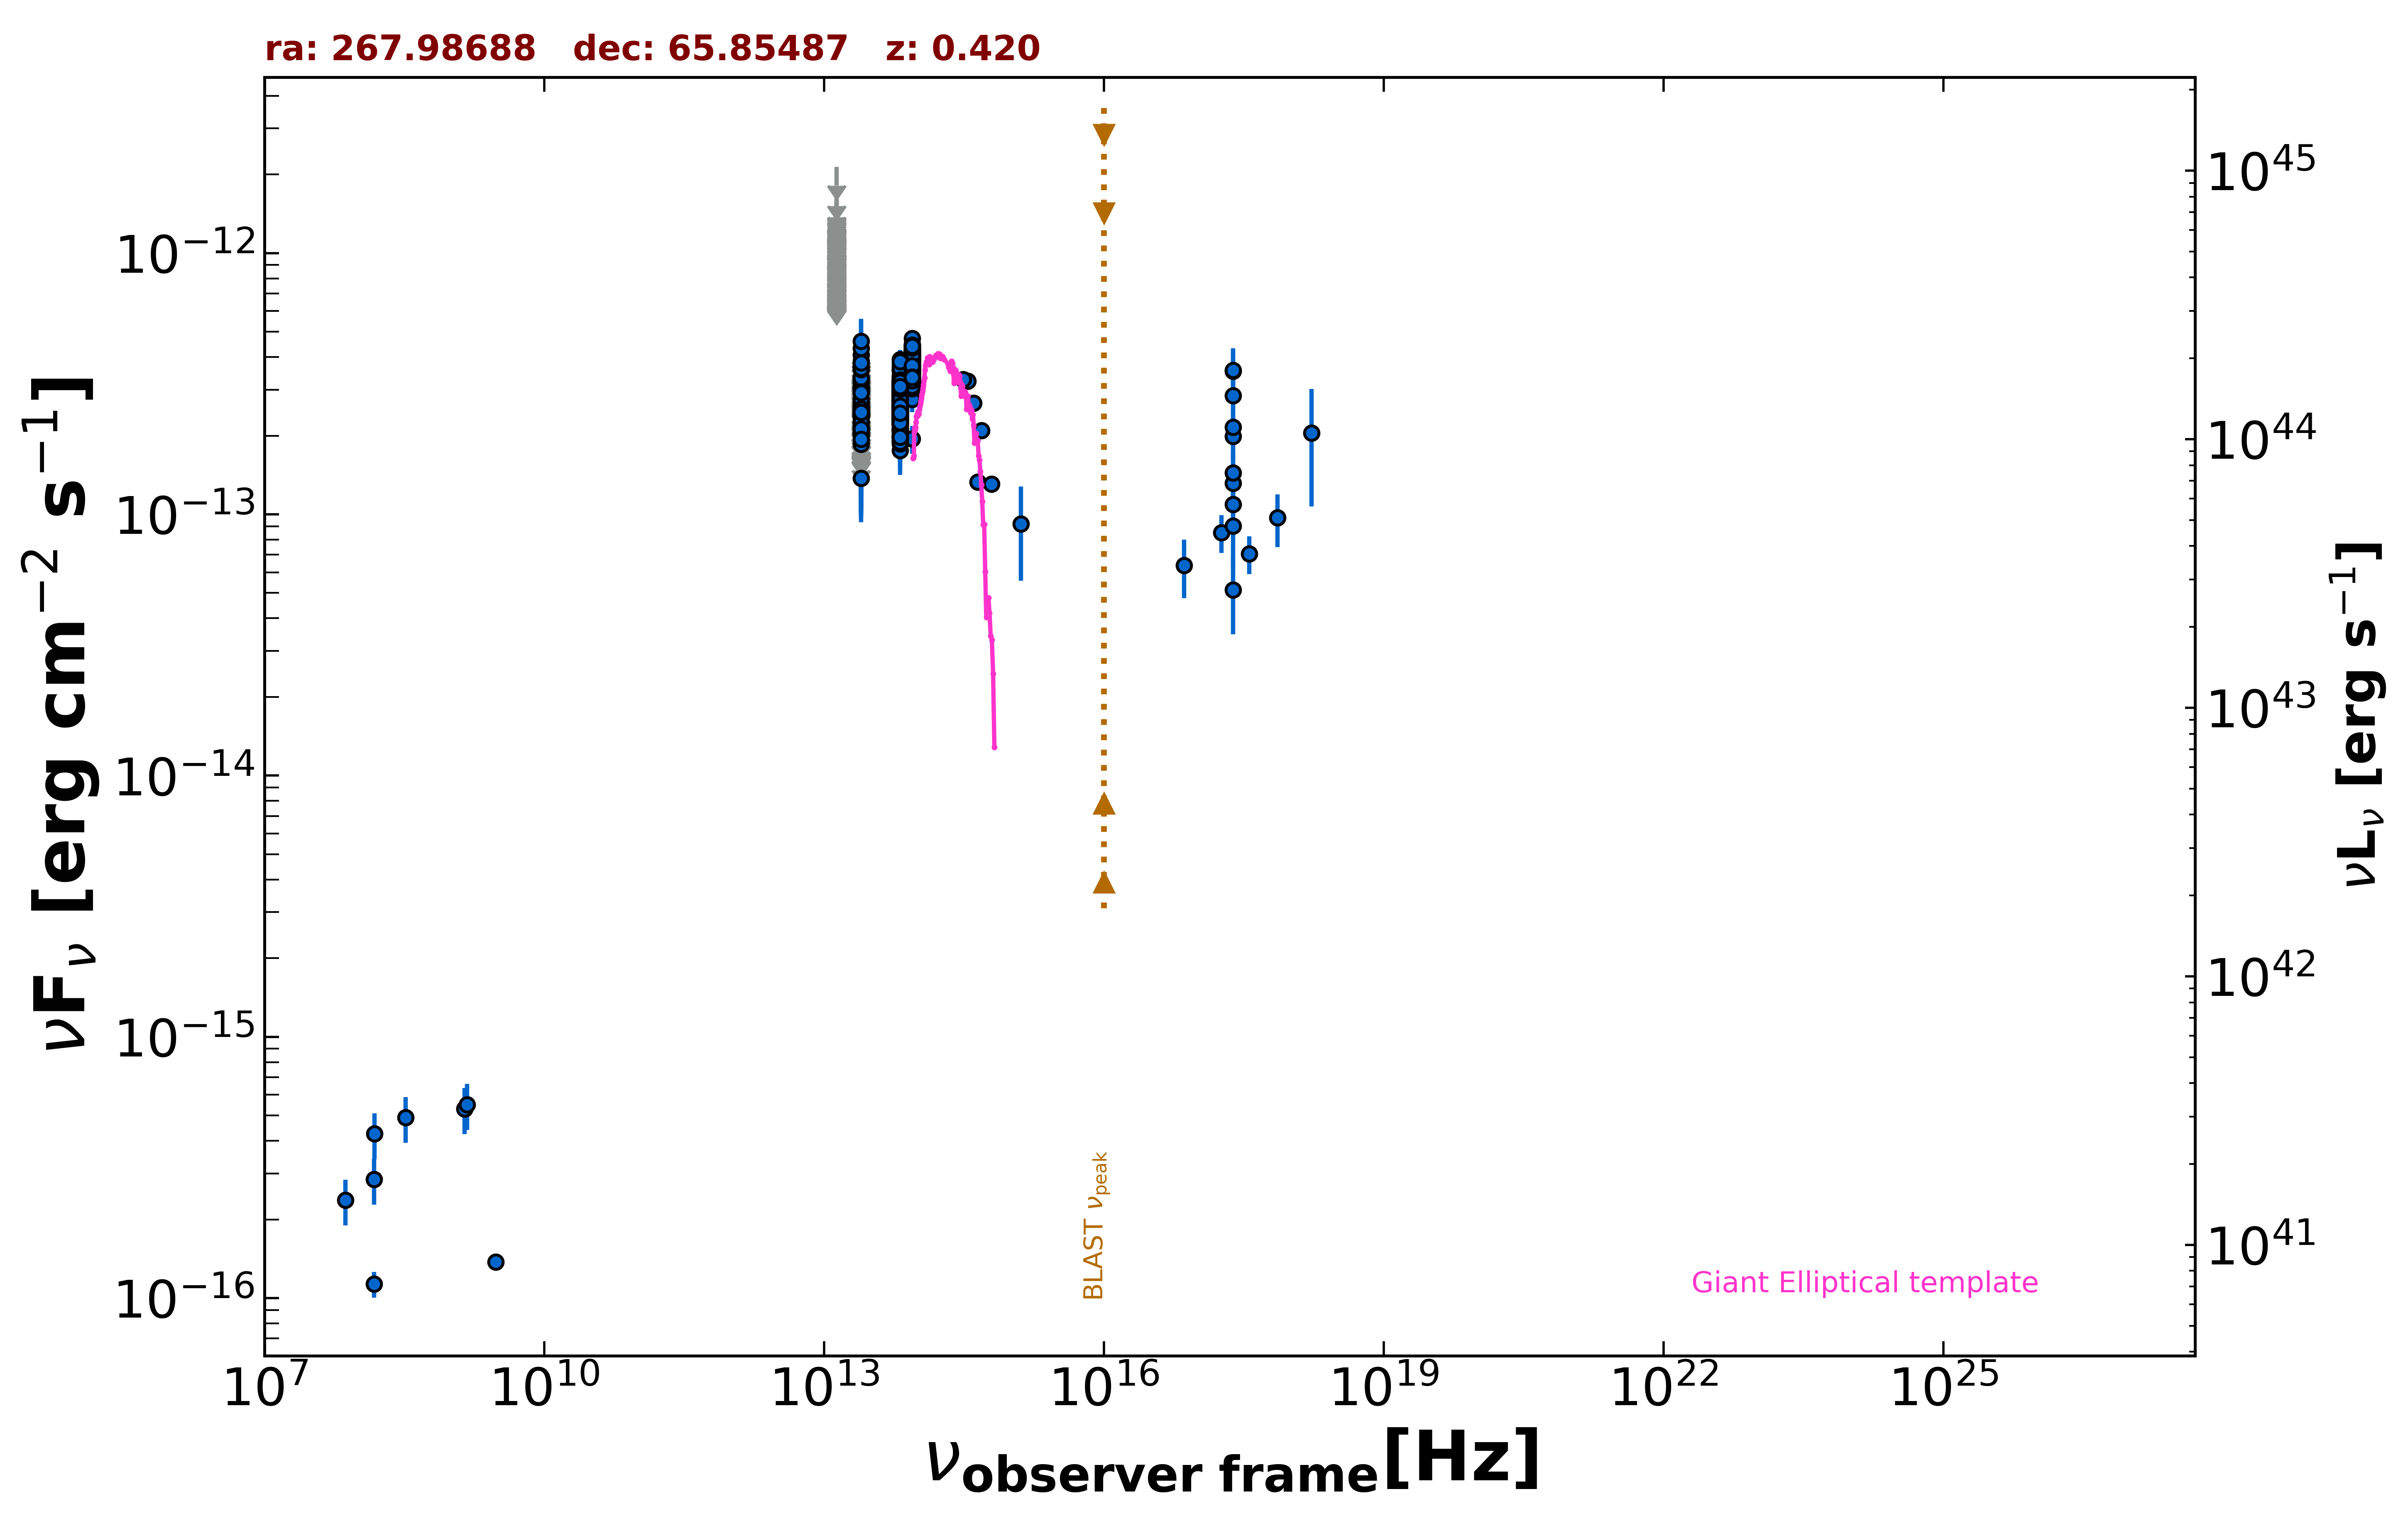

Values plotted in this chart, from the file beside it:
freq., flux, err_flux, MJD_start, MJD_end, flag, catalog, reference
1.400e+09, 5.306e-16, 2.240e-17, 55000, 55000, , NVSS, Condon et al. 1998  AJ  115  1693
3.000e+09, 1.377e-16, 7.650e-18, 55000, 55000, , VLASSQL, Gordon et al. 2021  ApJS  255  30
2.418e+17, 1.091e-13, 2.703e-14, 55000, 55000, , 4XMM-DR13, Webb et al. 2020  A&A  641  A136
7.253e+16, 6.383e-14, 1.609e-14, 55000, 55000, , 4XMM-DR13, Webb et al. 2020  A&A  641  A136
1.813e+17, 8.513e-14, 1.403e-14, 55000, 55000, , 4XMM-DR13, Webb et al. 2020  A&A  641  A136
3.627e+17, 7.069e-14, 1.174e-14, 55000, 55000, , 4XMM-DR13, Webb et al. 2020  A&A  641  A136
7.253e+17, 9.699e-14, 2.202e-14, 55000, 55000, , 4XMM-DR13, Webb et al. 2020  A&A  641  A136
1.692e+18, 2.046e-13, 9.750e-14, 55000, 55000, , 4XMM-DR13, Webb et al. 2020  A&A  641  A136
2.418e+17, 1.316e-13, 1.295e-14, 55000, 55000, , RASS, Boller et al. 2016  A&A  103  1
2.418e+17, 3.534e-13, 7.010e-14, 55000, 55000, , WGACAT, White et al. 2000  VizieR  IX/31/wgacat
2.418e+17, 5.131e-14, 1.655e-14, 55000, 55000, , WGACAT, White et al. 2000  VizieR  IX/31/wgacat
2.418e+17, 2.843e-13, 5.940e-14, 55000, 55000, , WGACAT, White et al. 2000  VizieR  IX/31/wgacat
2.418e+17, 1.986e-13, 3.600e-14, 55000, 55000, , WGACAT, White et al. 2000  VizieR  IX/31/wgacat
2.418e+17, 3.553e-13, 7.695e-14, 55000, 55000, , WGACAT, White et al. 2000  VizieR  IX/31/wgacat
2.418e+17, 1.441e-13, 2.820e-14, 55000, 55000, , WGACAT, White et al. 2000  VizieR  IX/31/wgacat
2.418e+17, 9.025e-14, 2.824e-14, 55000, 55000, , WGACAT, White et al. 2000  VizieR  IX/31/wgacat
2.418e+17, 2.152e-13, 5.745e-14, 55000, 55000, , WGACAT, White et al. 2000  VizieR  IX/31/wgacat
1.500e+08, 1.131e-16, 1.270e-17, 55000, 55000, , TGSS150, Intema et al. 2017  A&A  598  A781
8.817e+13, 3.187e-13, 1.800e-15, 55000, 55000, , UNWISE, Schlafly et al. 2019  ApJS  240  30
6.517e+13, 2.497e-13, 2.100e-15, 55000, 55000, , UNWISE, Schlafly et al. 2019  ApJS  240  30
8.817e+13, 3.601e-13, 8.300e-15, 55000, 55000, , WISE, Wright et al. 2010  AJ  140  1868
6.517e+13, 2.661e-13, 6.900e-15, 55000, 55000, , WISE, Wright et al. 2010  AJ  140  1868
2.498e+13, 1.375e-13, 1.525e-14, 55000, 55000, , WISE, Wright et al. 2010  AJ  140  1868
1.363e+13, 1.158e-13, 5.558e-14, 55000, 55000, , WISE, Wright et al. 2010  AJ  140  1868
8.817e+13, 3.651e-13, 2.660e-14, 55226, 55226, , WISEME, Wright et al. 2010  AJ  140  1868
6.517e+13, 2.836e-13, 3.275e-14, 55226, 55226, , WISEME, Wright et al. 2010  AJ  140  1868
2.498e+13, 3.597e-13, 0.000e+00, 55226, 55226, UL, WISEME, Wright et al. 2010  AJ  140  1868
1.363e+13, 1.015e-12, 0.000e+00, 55226, 55226, UL, WISEME, Wright et al. 2010  AJ  140  1868
8.817e+13, 3.949e-13, 2.620e-14, 55226, 55226, , WISEME, Wright et al. 2010  AJ  140  1868
6.517e+13, 2.746e-13, 3.475e-14, 55226, 55226, , WISEME, Wright et al. 2010  AJ  140  1868
2.498e+13, 2.956e-13, 0.000e+00, 55226, 55226, UL, WISEME, Wright et al. 2010  AJ  140  1868
1.363e+13, 1.273e-12, 0.000e+00, 55226, 55226, UL, WISEME, Wright et al. 2010  AJ  140  1868
8.817e+13, 3.442e-13, 2.665e-14, 55227, 55227, , WISEME, Wright et al. 2010  AJ  140  1868
6.517e+13, 3.235e-13, 3.405e-14, 55227, 55227, , WISEME, Wright et al. 2010  AJ  140  1868
2.498e+13, 3.206e-13, 0.000e+00, 55227, 55227, UL, WISEME, Wright et al. 2010  AJ  140  1868
1.363e+13, 9.637e-13, 0.000e+00, 55227, 55227, UL, WISEME, Wright et al. 2010  AJ  140  1868
8.817e+13, 4.018e-13, 2.965e-14, 55227, 55227, , WISEME, Wright et al. 2010  AJ  140  1868
6.517e+13, 2.988e-13, 3.365e-14, 55227, 55227, , WISEME, Wright et al. 2010  AJ  140  1868
2.498e+13, 2.432e-13, 0.000e+00, 55227, 55227, UL, WISEME, Wright et al. 2010  AJ  140  1868
1.363e+13, 9.323e-13, 0.000e+00, 55227, 55227, UL, WISEME, Wright et al. 2010  AJ  140  1868
8.817e+13, 3.591e-13, 2.550e-14, 55228, 55228, , WISEME, Wright et al. 2010  AJ  140  1868
6.517e+13, 2.420e-13, 3.310e-14, 55228, 55228, , WISEME, Wright et al. 2010  AJ  140  1868
2.498e+13, 2.286e-13, 0.000e+00, 55228, 55228, UL, WISEME, Wright et al. 2010  AJ  140  1868
1.363e+13, 1.270e-12, 0.000e+00, 55228, 55228, UL, WISEME, Wright et al. 2010  AJ  140  1868
8.817e+13, 3.539e-13, 2.675e-14, 55228, 55228, , WISEME, Wright et al. 2010  AJ  140  1868
6.517e+13, 2.525e-13, 2.985e-14, 55228, 55228, , WISEME, Wright et al. 2010  AJ  140  1868
2.498e+13, 2.523e-13, 1.030e-13, 55228, 55228, , WISEME, Wright et al. 2010  AJ  140  1868
1.363e+13, 1.431e-12, 0.000e+00, 55228, 55228, UL, WISEME, Wright et al. 2010  AJ  140  1868
8.817e+13, 3.689e-13, 2.550e-14, 55229, 55229, , WISEME, Wright et al. 2010  AJ  140  1868
6.517e+13, 3.036e-13, 3.785e-14, 55229, 55229, , WISEME, Wright et al. 2010  AJ  140  1868
2.498e+13, 2.043e-13, 1.044e-13, 55229, 55229, , WISEME, Wright et al. 2010  AJ  140  1868
1.363e+13, 8.083e-13, 0.000e+00, 55229, 55229, UL, WISEME, Wright et al. 2010  AJ  140  1868
8.817e+13, 4.056e-13, 2.805e-14, 55229, 55229, , WISEME, Wright et al. 2010  AJ  140  1868
6.517e+13, 2.405e-13, 3.375e-14, 55229, 55229, , WISEME, Wright et al. 2010  AJ  140  1868
2.498e+13, 3.667e-13, 9.600e-14, 55229, 55229, , WISEME, Wright et al. 2010  AJ  140  1868
1.363e+13, 7.399e-13, 0.000e+00, 55229, 55229, UL, WISEME, Wright et al. 2010  AJ  140  1868
8.817e+13, 4.139e-13, 2.595e-14, 55229, 55229, , WISEME, Wright et al. 2010  AJ  140  1868
6.517e+13, 3.176e-13, 3.310e-14, 55229, 55229, , WISEME, Wright et al. 2010  AJ  140  1868
2.498e+13, 3.056e-13, 1.113e-13, 55229, 55229, , WISEME, Wright et al. 2010  AJ  140  1868
1.363e+13, 1.040e-12, 0.000e+00, 55229, 55229, UL, WISEME, Wright et al. 2010  AJ  140  1868
... 984 more rows
